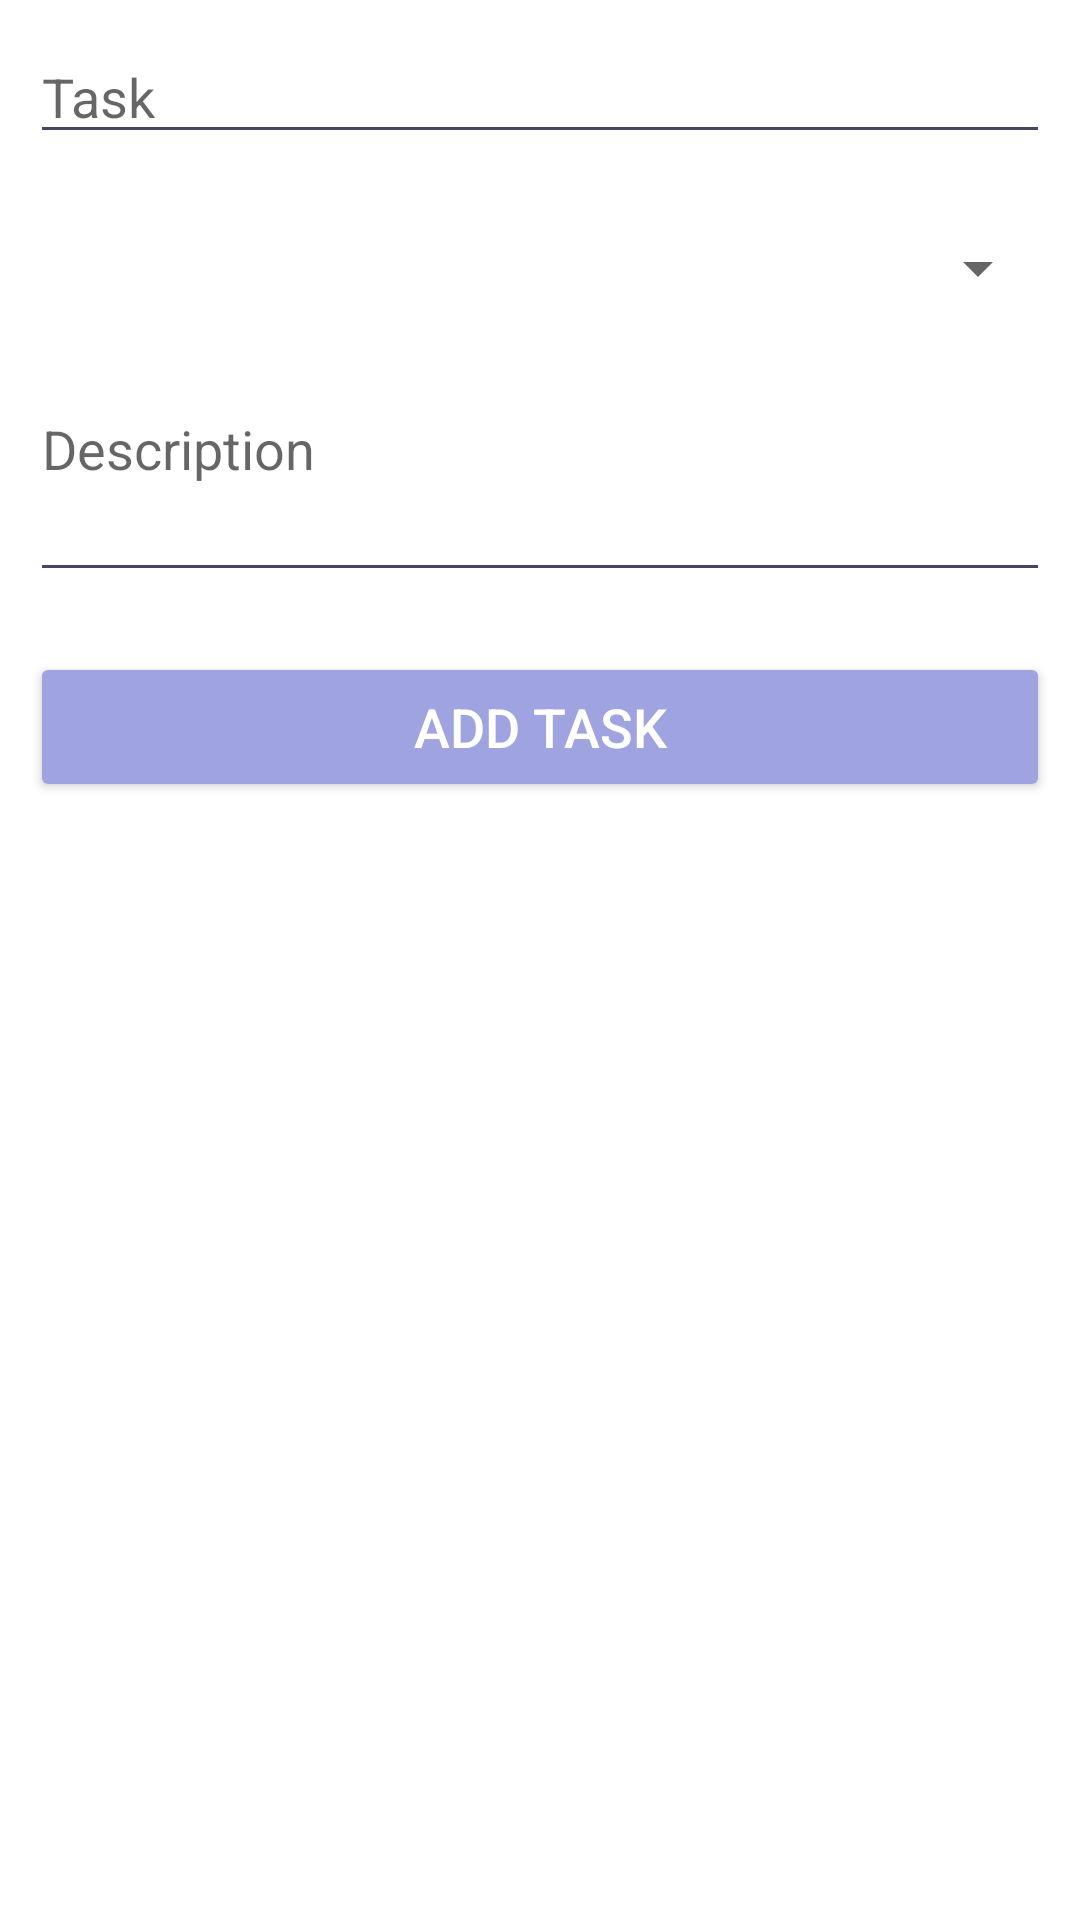

Layout XML and referenced resources for this Android screen:
<!-- AndroidManifest.xml: application theme Theme.Agenda -->
<!-- res/layout/add_events_layout.xml -->
<?xml version="1.0" encoding="utf-8"?>
<LinearLayout
    xmlns:android="http://schemas.android.com/apk/res/android"
    android:layout_width="match_parent"
    android:layout_height="wrap_content"
    android:orientation="vertical">

    <EditText
        android:id="@+id/editTextTaskTitle_AddEventLayout"
        android:layout_width="match_parent"
        android:layout_height="wrap_content"
        android:backgroundTint="#454761"
        android:ems="10"
        android:hint="Task"
        android:inputType="textPersonName"
        android:layout_margin="10dp"/>

    <Spinner
        android:id="@+id/spinnerTaskSubject_AddEventLayout"
        android:layout_width="match_parent"
        android:layout_height="36dp"
        android:layout_marginBottom="5dp"
        android:layout_margin="10dp"/>

    <EditText
        android:id="@+id/editTextTaskDescription_AddEventLayout"
        android:layout_width="match_parent"
        android:layout_height="70dp"
        android:backgroundTint="#454761"
        android:ems="10"
        android:gravity="start|top"
        android:hint="Description"
        android:inputType="textMultiLine"
        android:layout_margin="10dp"/>

    <Button
        android:id="@+id/btnAddTask_AddEventLayout"
        android:layout_width="match_parent"
        android:layout_height="50dp"
        android:backgroundTint="#9FA4E0"
        android:text="Add Task"
        android:textColor="#FFFFFF"
        android:textSize="18sp"
        android:layout_margin="10dp"/>

</LinearLayout>
<!-- resources referenced by this layout -->
<resources>
  <style name="Theme.Agenda" parent="Theme.MaterialComponents.Light.NoActionBar">
          
          <item name="colorPrimary">@color/purple_500</item>
          <item name="colorPrimaryVariant">@color/purple_700</item>
          <item name="colorOnPrimary">@color/white</item>
          
          <item name="colorSecondary">@color/teal_200</item>
          <item name="colorSecondaryVariant">@color/teal_700</item>
          <item name="colorOnSecondary">@color/black</item>
          
          <item name="android:statusBarColor" tools:targetApi="l">?attr/colorPrimaryVariant</item>
          
      </style>
  <color name="purple_500">#FF6200EE</color>
  <color name="purple_700">#FF3700B3</color>
  <color name="white">#FFFFFFFF</color>
  <color name="teal_200">#FF03DAC5</color>
  <color name="teal_700">#FF018786</color>
  <color name="black">#FF000000</color>
</resources>
